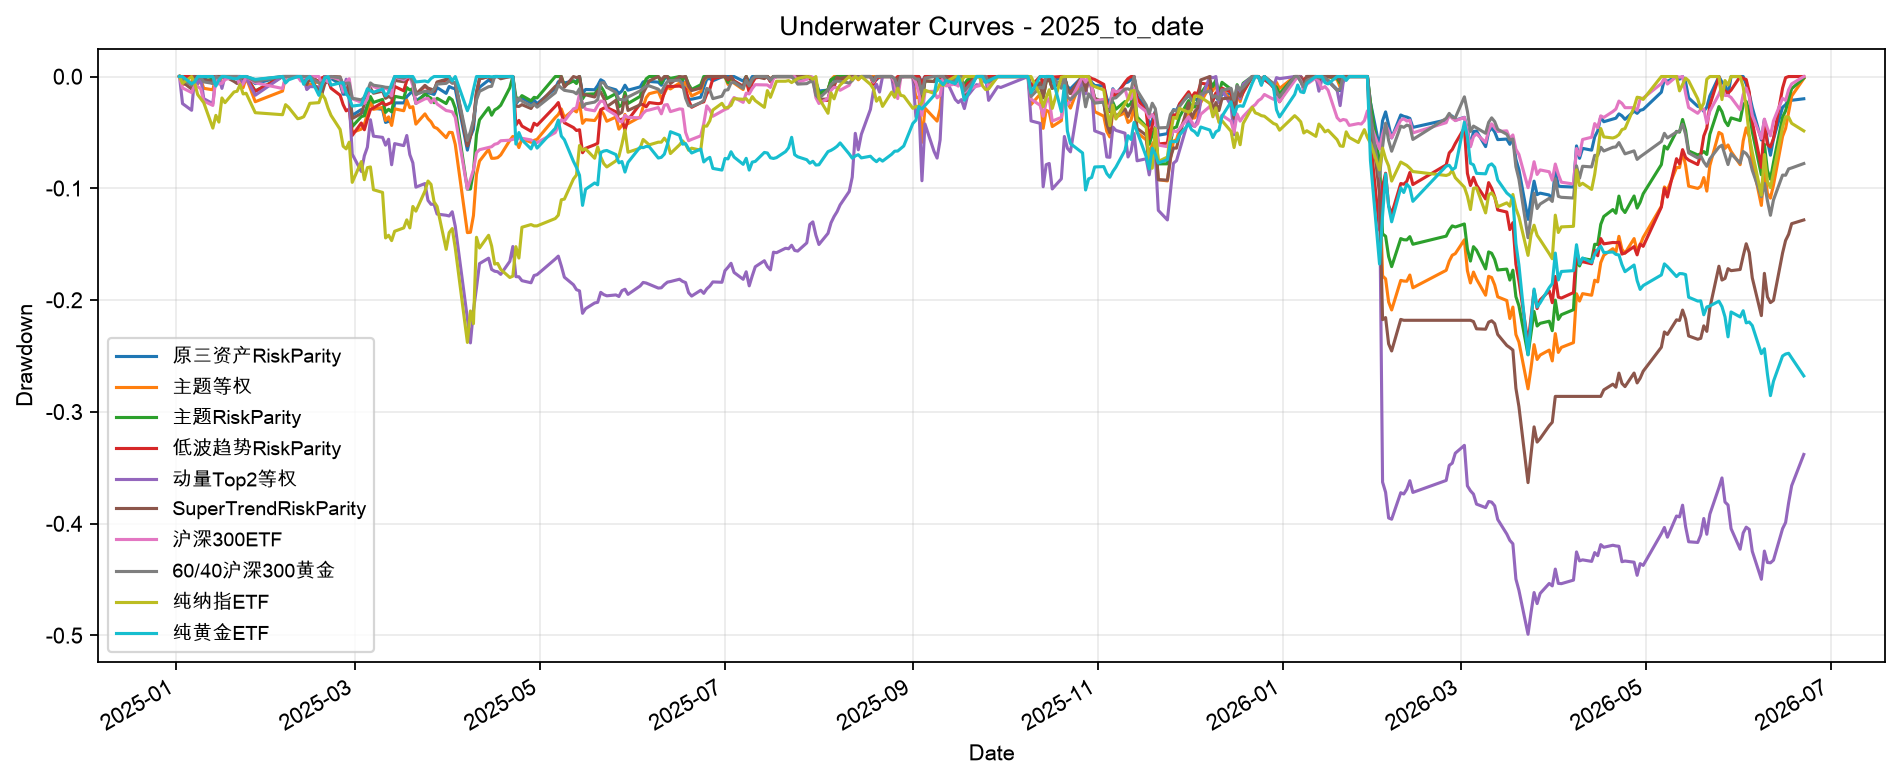

Values plotted in this chart, from the file beside it:
Date, 原三资产RiskParity, 主题等权, 主题RiskParity, 低波趋势RiskParity, 动量Top2等权, SuperTrendRiskParity, 沪深300ETF, 60/40沪深300黄金, 纯纳指ETF, 纯黄金ETF
2025-01-02, 0.0, 0.0, 0.0, 0.0, 0.0, 0.0, 0.0, 0.0, 0.0, 0.0
2025-01-03, -0.0007001, -0.007297, -0.001816, 0.0, -0.02422, -0.004873, -0.01023, -0.00266, -0.006086, 0.0
2025-01-06, -0.0009339, -0.004799, -0.0003371, 0.0, -0.0302, -0.01112, -0.01433, -0.007715, 0.0, -0.006469
2025-01-07, 0.0, 0.0, 0.0, 0.0, 0.0, 0.0, -0.007419, -0.00288, -0.005992, -0.00481
2025-01-08, -0.0001777, -0.00681, -0.004785, -0.00455, -0.006403, 0.0, -0.008954, -0.001811, -0.01618, 0.0
2025-01-09, 0.0, -0.002782, -0.0002836, -0.0002702, -0.000929, 0.0, -0.011, -0.0007304, -0.01977, 0.0
2025-01-10, -0.001522, -0.01054, -0.00379, 0.0, -0.0198, -0.003276, -0.022, -0.004763, -0.02337, 0.0
2025-01-13, -0.006179, -0.01186, -0.002356, 0.0, -0.02427, -0.003905, -0.02584, -0.006128, -0.04614, 0.0
2025-01-14, 0.0, 0.0, 0.0, 0.0, 0.0, 0.0, -0.0007675, 0.0, -0.03475, -0.008497
2025-01-15, 0.0, -0.006107, -0.002563, -6.0594571355321314e-05, 0.0, 0.0, -0.006651, -0.001292, -0.04074, -0.002941
2025-01-16, 0.0, 0.0, 0.0, 0.0, -0.01061, 0.0, -0.00614, 0.0, -0.01917, 0.0
2025-01-17, 0.0, 0.0, 0.0, 0.0, 0.0, 0.0, -0.002814, 0.0, -0.02337, 0.0
2025-01-20, 0.0, 0.0, -7.135036206751266e-05, 0.0, -0.001387, -0.004391, 0.0, 0.0, -0.01378, -0.001955
2025-01-21, 0.0, 0.0, 0.0, 0.0, 0.0, -0.006234, 0.0, 0.0, -0.01318, -0.001955
2025-01-22, 0.0, 0.0, 0.0, 0.0, 0.0, -0.0002506, -0.009179, -0.001982, -0.00719, 0.0
2025-01-23, -0.0003545, -0.00997, -0.005805, -0.004289, -0.006448, -0.00176, -0.006374, 0.0, -0.01558, 0.0
2025-01-24, 0.0, -0.0009527, 0.0, 0.0, -0.001082, 0.0, 0.0, 0.0, -0.01498, 0.0
2025-01-27, -0.00632, -0.02252, -0.01294, -0.01322, -0.01674, -0.002996, -0.005599, -0.004389, -0.03235, -0.002573
2025-02-05, 0.0, -0.013, 0.0, 0.0, 0.0, 0.0, -0.01069, 0.0, -0.03415, 0.0
2025-02-06, 0.0, 0.0, 0.0, 0.0, 0.0, 0.0, 0.0, 0.0, -0.02516, -0.005746
2025-02-07, 0.0, 0.0, 0.0, 0.0, 0.0, 0.0, 0.0, 0.0, -0.02756, -0.002951
2025-02-10, 0.0, 0.0, 0.0, 0.0, 0.0, 0.0, 0.0, 0.0, -0.03775, 0.0
2025-02-11, 0.0, -0.0007385, 0.0, 0.0, -0.0003719, 0.0, -0.004008, 0.0, -0.03715, 0.0
2025-02-12, 0.0, 0.0, 0.0, 0.0, 0.0, -0.002432, 0.0, 0.0, -0.03595, -0.006987
2025-02-13, 0.0, -0.01078, -0.004982, -0.000753, -0.01164, -0.007105, -0.002491, 0.0, -0.03056, -0.002126
2025-02-14, 0.0, -0.007154, -0.0001232, 0.0, -0.00901, -0.002075, 0.0, 0.0, -0.02397, 0.0
2025-02-17, -0.005556, -0.004308, -0.004669, -0.004509, -0.009182, -0.0126, 0.0, -0.005681, -0.02337, -0.01681
2025-02-18, -0.00199, -0.01218, -0.007046, -0.001178, -0.01522, -0.01533, -0.007176, -0.006226, -0.01558, -0.00757
2025-02-19, 0.0, 0.0, 0.0, 0.0, 0.0, -0.005957, -0.00198, -0.0004978, -0.01977, -0.00106
2025-02-20, -0.003154, -0.001611, -0.001447, -0.003283, -0.003767, -0.004439, -0.004949, -0.00101, -0.02816, 0.0
2025-02-21, -0.001682, 0.0, 0.0, -0.01046, 0.0, 0.0, 0.0, 0.0, -0.03475, -0.007705
2025-02-24, -0.00666, -0.003451, -0.00404, -0.01668, -0.002614, -0.0002782, -0.00319, -0.001122, -0.04733, -0.005741
2025-02-25, -0.01582, -0.01378, -0.01417, -0.02513, -0.01439, -0.008125, -0.01325, -0.007111, -0.06231, -0.00559
2025-02-26, -0.01568, -0.0102, -0.01302, -0.03069, -0.00239, -0.005423, -0.005153, -0.006023, -0.06471, -0.01511
2025-02-27, -0.0134, -0.01817, -0.01713, -0.02908, -0.02116, -0.01397, -0.001963, -0.005758, -0.05872, -0.01919
2025-02-28, -0.03477, -0.04999, -0.04477, -0.05273, -0.0695, -0.03754, -0.01988, -0.01941, -0.09467, -0.02644
2025-03-03, -0.0295, -0.04705, -0.03583, -0.04156, -0.08492, -0.03303, -0.02307, -0.02089, -0.07609, -0.02538
2025-03-04, -0.03346, -0.04257, -0.03509, -0.0476, -0.0709, -0.02489, -0.02405, -0.01857, -0.09227, -0.01813
2025-03-05, -0.02619, -0.03384, -0.02604, -0.03821, -0.06318, -0.01676, -0.01988, -0.01315, -0.08149, -0.01088
2025-03-06, -0.02169, -0.02135, -0.01789, -0.02959, -0.03865, -0.01027, -0.00638, -0.005724, -0.08089, -0.01269
2025-03-07, -0.02831, -0.02935, -0.02316, -0.02818, -0.05336, -0.01496, -0.008834, -0.007745, -0.1013, -0.01405
2025-03-10, -0.02934, -0.02758, -0.02048, -0.02321, -0.05441, -0.01307, -0.01276, -0.009009, -0.1037, -0.01133
2025-03-11, -0.04105, -0.03938, -0.03213, -0.0255, -0.06142, -0.01947, -0.009816, -0.009598, -0.1444, -0.01722
2025-03-12, -0.04011, -0.03606, -0.02929, -0.02439, -0.05612, -0.01778, -0.01227, -0.009791, -0.142, -0.01405
2025-03-13, -0.04041, -0.04375, -0.03162, -0.02322, -0.07892, -0.01928, -0.01718, -0.00977, -0.1468, -0.006648
2025-03-14, -0.02356, -0.02889, -0.01771, -0.008881, -0.06, -0.003463, 0.0, 0.0, -0.1384, 0.0
2025-03-17, -0.02359, -0.0306, -0.01926, -0.01273, -0.0618, -0.004647, -0.002923, -0.001514, -0.1354, 0.0
2025-03-18, -0.01803, -0.02114, -0.009855, -0.00358, -0.05275, 0.0, -0.0007306, 0.0, -0.1282, 0.0
2025-03-19, -0.01533, -0.02787, -0.01206, -0.0006627, -0.06984, 0.0, 0.0, 0.0, -0.1354, 0.0
2025-03-20, -0.01334, -0.02697, -0.01075, -0.002393, -0.07721, -0.001732, -0.008031, -0.004407, -0.1162, 0.0
2025-03-21, -0.02187, -0.04258, -0.02415, -0.01641, -0.09896, -0.01576, -0.02409, -0.01601, -0.1204, -0.004848
2025-03-24, -0.01625, -0.03341, -0.01551, -0.008539, -0.09574, -0.007882, -0.01996, -0.01316, -0.1025, -0.003966
2025-03-25, -0.01462, -0.03774, -0.01767, -0.011, -0.1108, -0.01035, -0.01947, -0.01321, -0.09347, -0.004848
2025-03-26, -0.01511, -0.04051, -0.01939, -0.01193, -0.1143, -0.01127, -0.02336, -0.01434, -0.09646, -0.001763
2025-03-27, -0.01603, -0.04523, -0.02341, -0.01303, -0.1142, -0.01238, -0.01996, -0.01129, -0.112, 0.0
2025-03-28, -0.009856, -0.04639, -0.01945, -0.005517, -0.123, -0.004858, -0.02458, -0.006776, -0.1162, 0.0
2025-03-31, -0.01504, -0.05468, -0.02417, -0.003153, -0.1241, -0.002492, -0.03042, -0.006107, -0.1546, 0.0
2025-04-01, -0.008952, -0.0499, -0.01876, 0.0, -0.1247, 0.0, -0.03091, -0.003911, -0.1396, 0.0
2025-04-02, -0.01021, -0.05011, -0.02089, -0.005568, -0.1209, -0.005568, -0.03164, -0.005886, -0.136, -0.003827
2025-04-03, -0.01108, -0.06068, -0.02829, -0.005473, -0.134, -0.005473, -0.03651, -0.005207, -0.1534, 0.0
... 292 more rows
